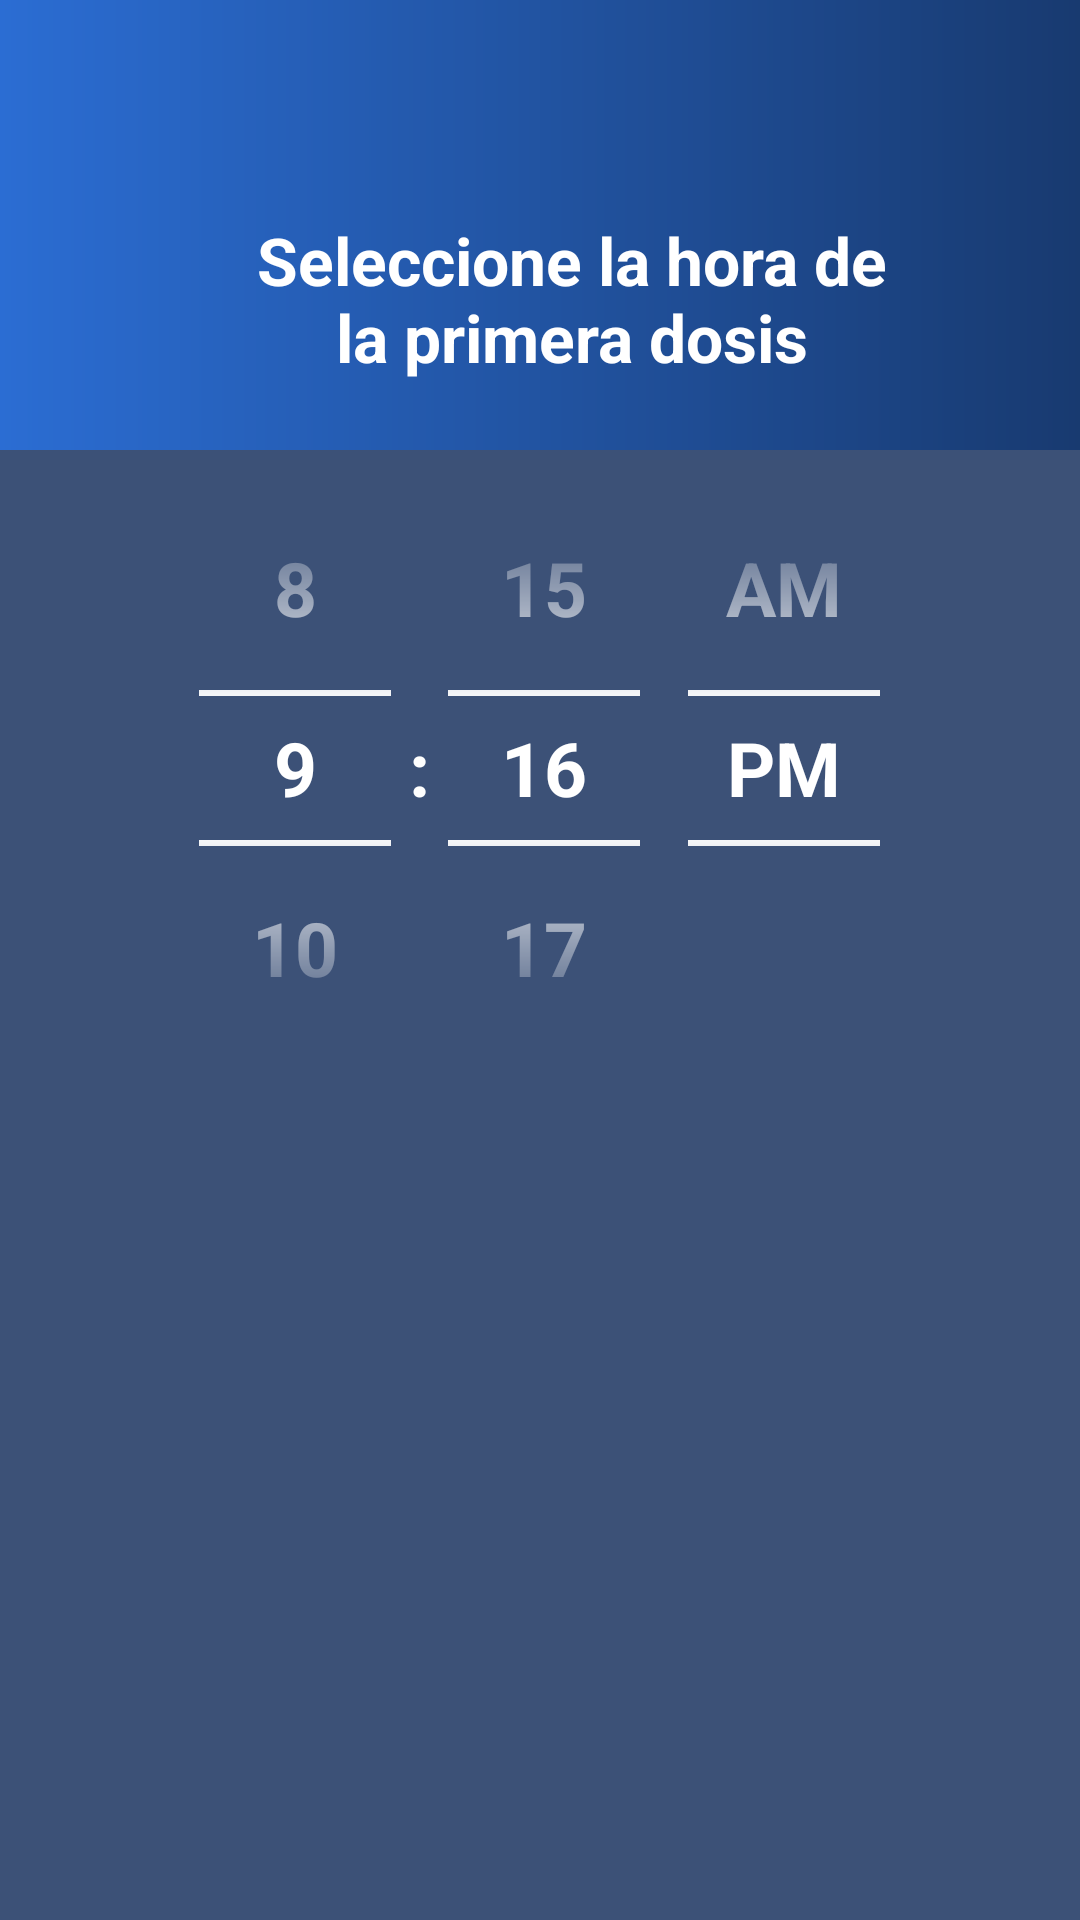

Produce the Android XML layout that renders to this screen, including the resource entries it uses.
<!-- AndroidManifest.xml: application theme Theme.ProyectoPDM2024GT2Grupo1Tema -->
<!-- res/layout/activity_hora_primera_dosis.xml -->
<?xml version="1.0" encoding="utf-8"?>
<LinearLayout xmlns:android="http://schemas.android.com/apk/res/android"
    xmlns:app="http://schemas.android.com/apk/res-auto"
    xmlns:tools="http://schemas.android.com/tools"
    android:layout_width="match_parent"
    android:layout_height="match_parent"
    android:orientation="vertical"
    tools:context=".ModificarMedicamentoActivity">

    <androidx.constraintlayout.widget.ConstraintLayout
        android:layout_width="match_parent"
        android:layout_height="150dp"
        android:background="@drawable/degradado">

        <TextView
            android:id="@+id/textView"
            android:layout_width="226dp"
            android:layout_height="55dp"
            android:text="Seleccione la hora de la primera dosis"
            android:textAlignment="center"
            android:textColor="@color/white"
            android:textSize="22sp"
            android:textStyle="bold"
            app:layout_constraintBottom_toBottomOf="parent"
            app:layout_constraintEnd_toEndOf="parent"
            app:layout_constraintHorizontal_bias="0.578"
            app:layout_constraintStart_toStartOf="parent"
            app:layout_constraintTop_toTopOf="parent"
            app:layout_constraintVertical_bias="0.757"
            tools:ignore="TextSizeCheck" />

        <ImageButton
            android:id="@+id/imageButton3"
            android:layout_width="40dp"
            android:layout_height="40dp"
            android:background="@drawable/icono_silueta"
            app:layout_constraintEnd_toEndOf="parent"
            app:layout_constraintHorizontal_bias="0.03"
            app:layout_constraintStart_toStartOf="parent"
            tools:ignore="MissingConstraints,TouchTargetSizeCheck,SpeakableTextPresentCheck"
            tools:layout_editor_absoluteX="5dp"
            tools:layout_editor_absoluteY="7dp" />

        <ImageView
            android:id="@+id/imageView"
            android:layout_width="40dp"
            android:layout_height="40dp"
            app:srcCompat="@drawable/medicamento"
            app:layout_constraintBottom_toBottomOf="parent"
            app:layout_constraintEnd_toEndOf="parent"
            app:layout_constraintHorizontal_bias="0.12"
            app:layout_constraintStart_toStartOf="parent"
            app:layout_constraintTop_toTopOf="parent"
            app:layout_constraintVertical_bias="0.7"
            tools:layout_editor_absoluteX="56dp"
            tools:layout_editor_absoluteY="72dp" />

    </androidx.constraintlayout.widget.ConstraintLayout>

    <androidx.constraintlayout.widget.ConstraintLayout
        android:layout_width="match_parent"
        android:layout_height="match_parent"
        android:background="#3c5177">

        <TimePicker
            android:id="@+id/date_picker"
            android:layout_width="fill_parent"
            android:layout_height="wrap_content"
            android:calendarViewShown="false"
            android:theme="@style/TimePickerStyle"
            android:timePickerMode="spinner"
            tools:ignore="MissingConstraints"
            tools:layout_editor_absoluteX="0dp"
            tools:layout_editor_absoluteY="150dp" />

        <ImageButton
            android:id="@+id/imageButton2"
            android:layout_width="60dp"
            android:layout_height="60dp"
            android:background="@drawable/icono_silueta"
            android:rotation="180"
            app:layout_constraintBottom_toBottomOf="parent"
            app:layout_constraintEnd_toEndOf="parent"
            app:layout_constraintHorizontal_bias="0.9"
            app:layout_constraintStart_toStartOf="parent"
            app:layout_constraintTop_toTopOf="parent"
            app:layout_constraintVertical_bias="0.9"
            tools:ignore="MissingConstraints,TouchTargetSizeCheck,SpeakableTextPresentCheck" />

    </androidx.constraintlayout.widget.ConstraintLayout>
</LinearLayout>
<!-- resources referenced by this layout -->
<resources>
  <color name="white">#FFFFFFFF</color>
  <!-- drawable degradado (drawable) -->
  <?xml version="1.0" encoding="utf-8"?>
  <shape xmlns:android="http://schemas.android.com/apk/res/android" android:shape="rectangle">
      <gradient
          android:type="linear"
          android:startColor="#2b6dd3"
          android:endColor="#183a70"
          android:angle="0"
          />
  </shape>
  <style name="TimePickerStyle">
      <item name="android:textColor">@color/white</item>
      <item name="android:textColorPrimary">@color/white</item>
      <item name="android:colorControlNormal">@color/white</item>
      <item name="android:textSize">25sp</item>
      <item name="android:textStyle">bold</item>
  </style>
  <style name="Theme.ProyectoPDM2024GT2Grupo1Tema" parent="Base.Theme.ProyectoPDM2024GT2Grupo1Tema" />
  <style name="Base.Theme.ProyectoPDM2024GT2Grupo1Tema" parent="Theme.Material3.DayNight.NoActionBar">
          
          
      </style>
</resources>
